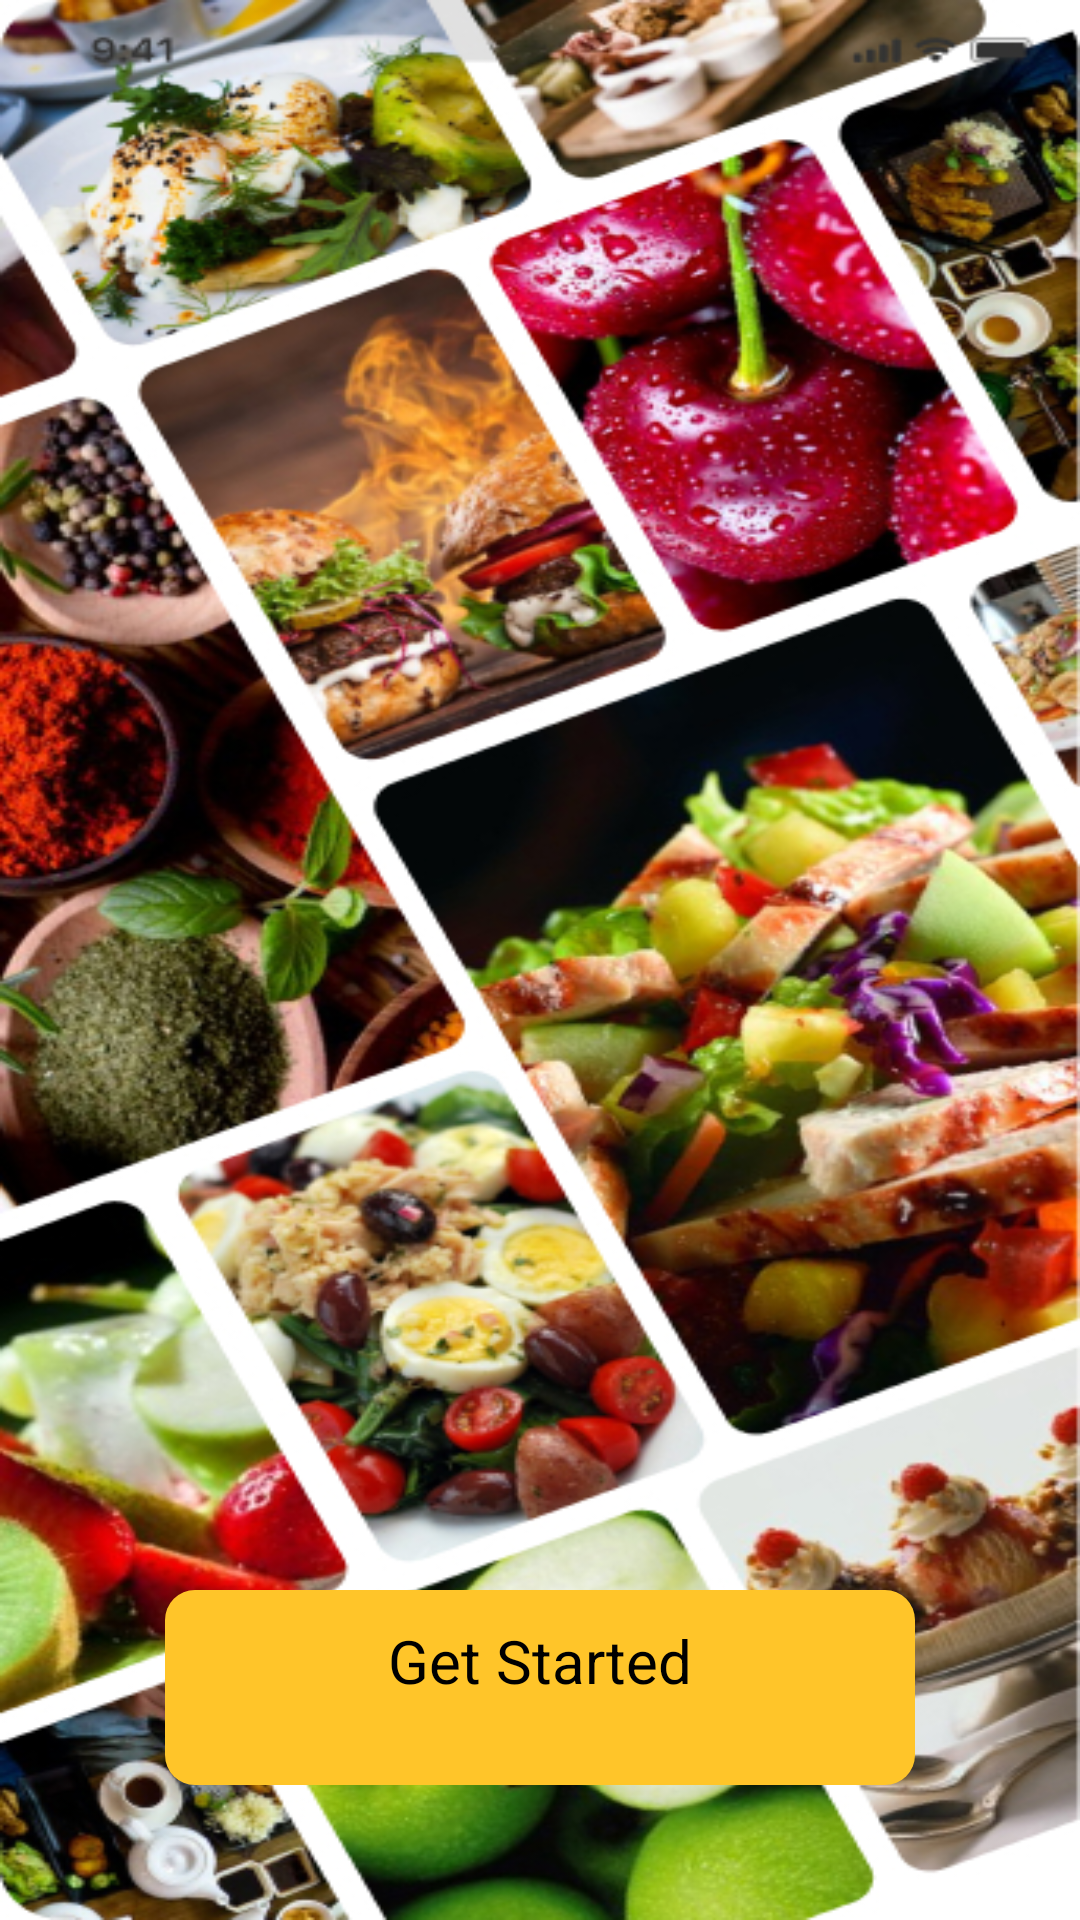

Reconstruct the res/layout file that produces this screen, plus the resources it refers to.
<!-- AndroidManifest.xml: application theme Theme.FoodyApplication -->
<!-- res/layout/activity_landingscreen.xml -->
<?xml version="1.0" encoding="utf-8"?>
<androidx.constraintlayout.widget.ConstraintLayout xmlns:android="http://schemas.android.com/apk/res/android"
    xmlns:app="http://schemas.android.com/apk/res-auto"
    xmlns:tools="http://schemas.android.com/tools"
    android:layout_width="match_parent"
    android:layout_height="match_parent"
    tools:context=".LandingscreenActivity">

    <RelativeLayout
        android:layout_width="match_parent"
        android:layout_height="match_parent"
        android:background="@drawable/backgroundimage">

        <TextView
            android:id="@+id/button"
            android:layout_width="250dp"
            android:layout_height="65dp"
            android:layout_alignParentBottom="true"
            android:layout_centerInParent="true"
            android:layout_marginHorizontal="20dp"
            android:layout_marginBottom="45dp"
            android:background="@drawable/confirnbtn"
            android:text="Get Started"
            android:textAlignment="center"
            android:textColor="@color/black"
            android:textSize="20sp"
            android:textStyle="normal" />

    </RelativeLayout>


</androidx.constraintlayout.widget.ConstraintLayout>
<!-- resources referenced by this layout -->
<resources>
  <color name="black">#FF000000</color>
  <!-- drawable backgroundimage: jpg bitmap (drawable, 434044 bytes) -->
  <!-- drawable confirnbtn (drawable) -->
  <?xml version="1.0" encoding="UTF-8"?>
  <shape xmlns:android="http://schemas.android.com/apk/res/android"
      android:id="@+id/shape_my">
      <padding android:left="20px"
          android:top="30px"
          android:right="20px"
          android:bottom="30px" />
      <corners android:radius="10dp" />
      <solid android:color="@color/yellowshade" />
  </shape>
  <color name="yellowshade">#FFC529</color>
</resources>
